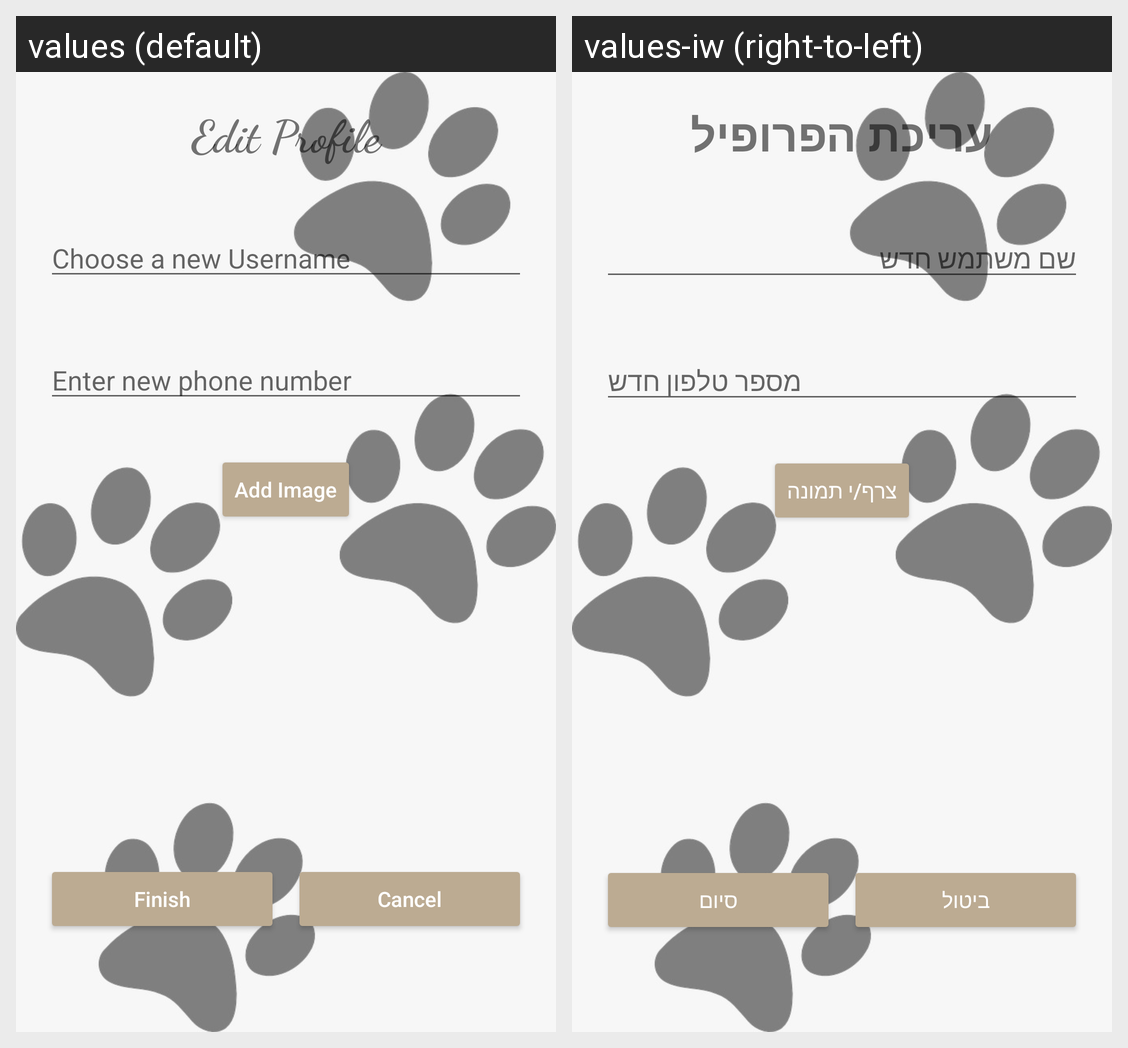

Translations of the strings shown on this Android screen, per locale in the grid:
Android screen res/layout/edit_profile_layout.xml rendered under 2 locales, left to right: values (default), values-iw (right-to-left). Device: Nexus 5 (rendered at 1080×1920; each locale shown at half size, 540×960, under a caption strip naming it); theme Theme.BarkPark.
Strings drawn on this screen, with the default value and each locale's value (text and hints the layout hard-codes, and strings that could not be matched under every locale, appear in the picture but are not listed):

edit_profile
  values: Edit Profile
  values-iw: עריכת הפרופיל

choose_a_new_username
  values: Choose a new Username
  values-iw: שם משתמש חדש

enter_new_phone_number
  values: Enter new phone number
  values-iw: מספר טלפון חדש

add_image
  values: Add Image
  values-iw: צרף/י תמונה

finish
  values: Finish
  values-iw: סיום

cancel
  values: Cancel
  values-iw: ביטול
